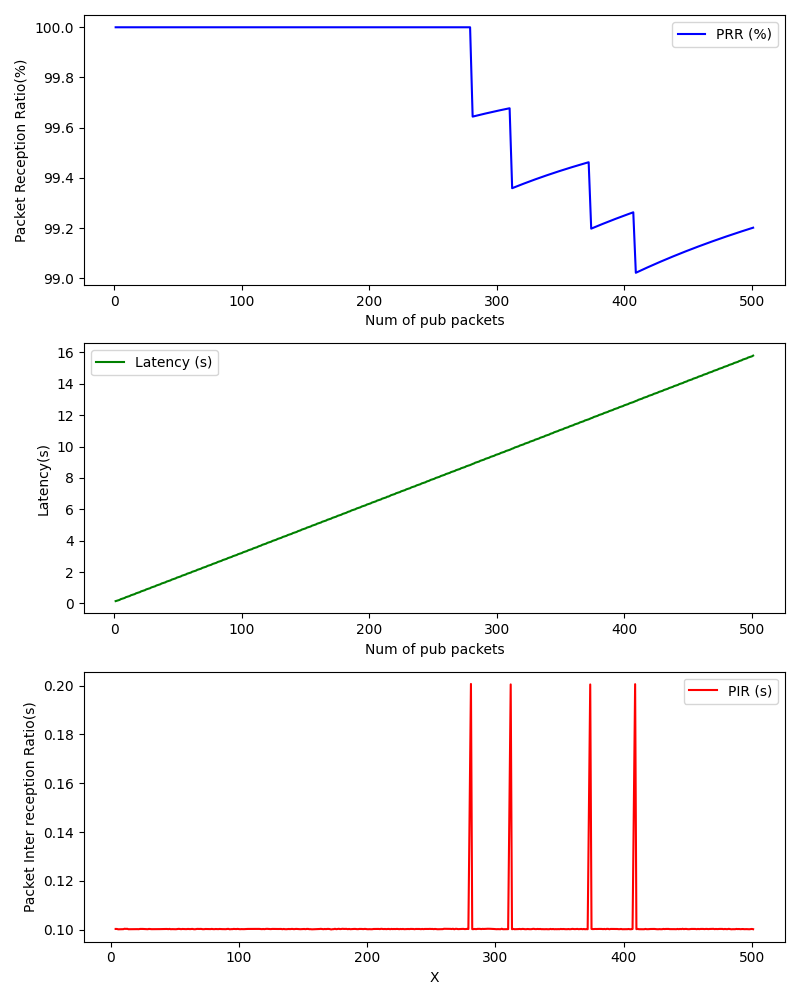

The table this chart was drawn from, first rows:
, Num of pub packets, PRR (%), Latency (s), PIR (s)
0, 1, 100.0, 0.1459, 
1, 2, 100.0, 0.1714, 
2, 3, 100.0, 0.1959, 
3, 4, 100.0, 0.2205, 0.1003
4, 5, 100.0, 0.2703, 0.1003
5, 6, 100.0, 0.2961, 0.1002
6, 7, 100.0, 0.3206, 0.1002
7, 8, 100.0, 0.3451, 0.1002
8, 9, 100.0, 0.3955, 0.1002
9, 10, 100.0, 0.4198, 0.1002
10, 11, 100.0, 0.4443, 0.1004
11, 12, 100.0, 0.4699, 0.1003
12, 13, 100.0, 0.5197, 0.1004
13, 14, 100.0, 0.5444, 0.1002
14, 15, 100.0, 0.5693, 0.1002
15, 16, 100.0, 0.5941, 0.1002
16, 17, 100.0, 0.6438, 0.1002
17, 18, 100.0, 0.6696, 0.1002
18, 19, 100.0, 0.6941, 0.1002
19, 20, 100.0, 0.7192, 0.1002
20, 21, 100.0, 0.7689, 0.1002
21, 22, 100.0, 0.7935, 0.1002
22, 23, 100.0, 0.8181, 0.1003
23, 24, 100.0, 0.8449, 0.1003
24, 25, 100.0, 0.8945, 0.1003
25, 26, 100.0, 0.9196, 0.1003
26, 27, 100.0, 0.944, 0.1003
27, 28, 100.0, 0.969, 0.1003
28, 29, 100.0, 1.019, 0.1002
29, 30, 100.0, 1.044, 0.1003
30, 31, 100.0, 1.069, 0.1003
31, 32, 100.0, 1.094, 0.1002
32, 33, 100.0, 1.143, 0.1002
33, 34, 100.0, 1.168, 0.1002
34, 35, 100.0, 1.193, 0.1002
35, 36, 100.0, 1.219, 0.1002
36, 37, 100.0, 1.269, 0.1003
37, 38, 100.0, 1.294, 0.1002
38, 39, 100.0, 1.319, 0.1003
39, 40, 100.0, 1.343, 0.1003
40, 41, 100.0, 1.393, 0.1003
41, 42, 100.0, 1.419, 0.1003
42, 43, 100.0, 1.443, 0.1003
43, 44, 100.0, 1.468, 0.1003
44, 45, 100.0, 1.518, 0.1002
45, 46, 100.0, 1.542, 0.1003
46, 47, 100.0, 1.567, 0.1002
47, 48, 100.0, 1.594, 0.1003
48, 49, 100.0, 1.643, 0.1002
49, 50, 100.0, 1.668, 0.1002
50, 51, 100.0, 1.693, 0.1002
51, 52, 100.0, 1.717, 0.1003
52, 53, 100.0, 1.767, 0.1003
53, 54, 100.0, 1.793, 0.1003
54, 55, 100.0, 1.818, 0.1002
55, 56, 100.0, 1.843, 0.1003
56, 57, 100.0, 1.893, 0.1003
57, 58, 100.0, 1.917, 0.1003
58, 59, 100.0, 1.942, 0.1002
59, 60, 100.0, 1.966, 0.1003
... 437 more rows
